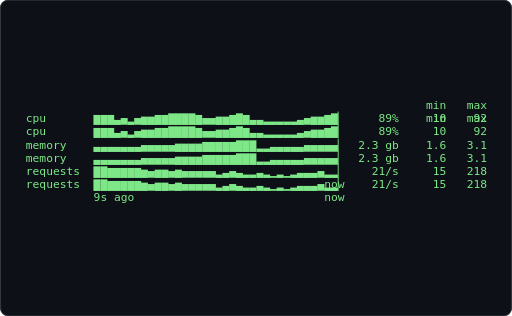
t = 0.00 s
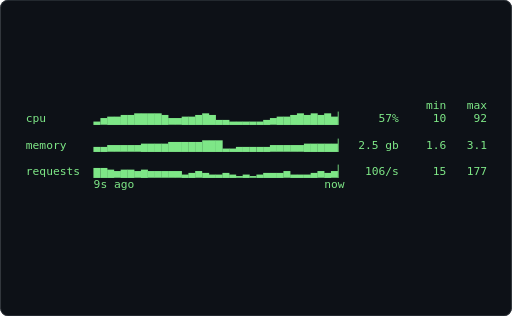
t = 0.61 s
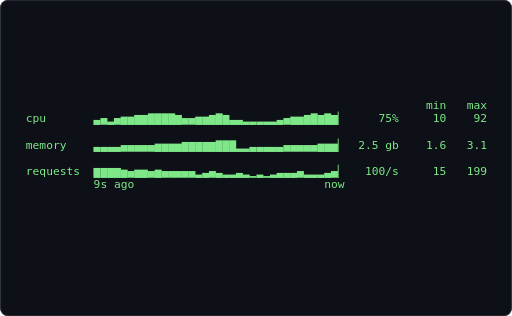
t = 1.21 s
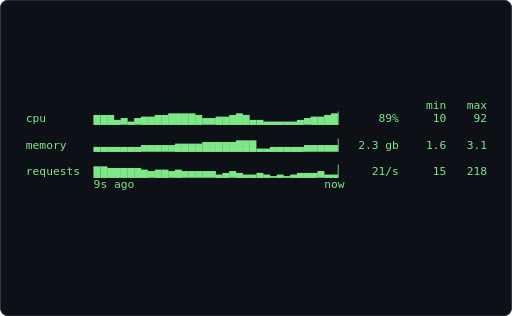
t = 1.82 s
t = 2.43 s: frame unchanged from t = 0.61 s, image omitted
t = 3.04 s: frame unchanged from t = 1.21 s, image omitted

The animated SVG that drew these frames (rendered in a browser with its animation timeline set to each time). Animation: 1 CSS @keyframes rule; one cycle of 3.64 s, repeats indefinitely.

<svg xmlns="http://www.w3.org/2000/svg" width="680" height="420" viewBox="0 0 680 420" role="img" aria-label="Terminal playing an ASCII animation of sparkline">
<style>.f{opacity:0;animation:blink 1.860s steps(1,end) infinite}.f:first-of-type{opacity:1}@keyframes blink{0%{opacity:1}4.167%{opacity:0}100%{opacity:0}}@media (prefers-reduced-motion: reduce){.f{animation:none}.f:first-of-type{opacity:1}}text{font-family:ui-monospace,SFMono-Regular,'DejaVu Sans Mono',Menlo,Consolas,monospace;font-size:12px;white-space:pre}</style>
<rect width="680" height="420" rx="10" fill="#0d1117"/>
<rect x="0.5" y="0.5" width="679" height="419" rx="10" fill="none" stroke="#30363d"/>
<g transform="translate(16.00 131.25) scale(1.2500)">
<g class="f" style="animation-delay:-0.0000s">
<text x="0" y="11" fill="#7ee787" xml:space="preserve">
<tspan x="0" dy="0">                                                                        </tspan>
<tspan x="0" dy="14">                                                             min   max  </tspan>
<tspan x="0" dy="14">  cpu       ▆▆▆▃▄▂▄▅▅▆▆▇▇▇▇▆▄▄▅▅▆▇▆▃▃▂▂▂▂▂▃▄▅▅▆▇▏     89%     10    92  </tspan>
<tspan x="0" dy="14">                                                                        </tspan>
<tspan x="0" dy="14">  memory    ▃▃▃▃▃▃▃▄▄▄▄▄▅▅▅▅▆▆▆▆▆▇▇▇▂▂▃▃▃▃▃▄▄▄▄▄▏  2.3 gb    1.6   3.1  </tspan>
<tspan x="0" dy="14">                                                                        </tspan>
<tspan x="0" dy="14">  requests  ▇▇▆▆▆▆▆▅▄▅▅▄▅▄▄▄▄▄▂▃▄▃▂▂▃▂▁▂▁▂▃▃▃▄▂▂▏    21/s     15   218  </tspan>
<tspan x="0" dy="14">            9s ago                            now                       </tspan>
<tspan x="0" dy="14">                                                                        </tspan>
</text></g>
<g class="f" style="animation-delay:-0.0775s">
<text x="0" y="11" fill="#7ee787" xml:space="preserve">
<tspan x="0" dy="0">                                                             min   max  </tspan>
<tspan x="0" dy="14">  cpu       ▆▆▆▃▄▂▄▅▅▆▆▇▇▇▇▆▄▄▅▅▆▇▆▃▃▂▂▂▂▂▃▄▅▅▆▇▏     89%     10    92  </tspan>
<tspan x="0" dy="14">                                                                        </tspan>
<tspan x="0" dy="14">  memory    ▃▃▃▃▃▃▃▄▄▄▄▄▅▅▅▅▆▆▆▆▆▇▇▇▂▂▃▃▃▃▃▄▄▄▄▄▏  2.3 gb    1.6   3.1  </tspan>
<tspan x="0" dy="14">                                                                        </tspan>
<tspan x="0" dy="14">  requests  ▇▇▆▆▆▆▆▅▄▅▅▄▅▄▄▄▄▄▂▃▄▃▂▂▃▂▁▂▁▂▃▃▃▄▂▂▏    21/s     15   218  </tspan>
<tspan x="0" dy="14">            9s ago                            now                       </tspan>
<tspan x="0" dy="14">                                                                        </tspan>
<tspan x="0" dy="14"> </tspan>
</text></g>
<g class="f" style="animation-delay:-0.1550s">
<text x="0" y="11" fill="#7ee787" xml:space="preserve">
<tspan x="0" dy="0">                                                             min   max  </tspan>
<tspan x="0" dy="14">  cpu       ▆▆▆▃▄▂▄▅▅▆▆▇▇▇▇▆▄▄▅▅▆▇▆▃▃▂▂▂▂▂▃▄▅▅▆▇▏     89%     10    92  </tspan>
<tspan x="0" dy="14">                                                                        </tspan>
<tspan x="0" dy="14">  memory    ▃▃▃▃▃▃▃▄▄▄▄▄▅▅▅▅▆▆▆▆▆▇▇▇▂▂▃▃▃▃▃▄▄▄▄▄▏  2.3 gb    1.6   3.1  </tspan>
<tspan x="0" dy="14">                                                                        </tspan>
<tspan x="0" dy="14">  requests  ▇▇▆▆▆▆▆▅▄▅▅▄▅▄▄▄▄▄▂▃▄▃▂▂▃▂▁▂▁▂▃▃▃▄▂▂▏    21/s     15   218  </tspan>
<tspan x="0" dy="14">            9s ago                            now                       </tspan>
<tspan x="0" dy="14">                                                                        </tspan>
<tspan x="0" dy="14"> </tspan>
</text></g>
<g class="f" style="animation-delay:-0.2326s">
<text x="0" y="11" fill="#7ee787" xml:space="preserve">
<tspan x="0" dy="0">                                                             min   max  </tspan>
<tspan x="0" dy="14">  cpu       ▆▆▃▄▂▄▅▅▆▆▇▇▇▇▆▄▄▅▅▆▇▆▃▃▂▂▂▂▂▃▄▅▅▆▇▆▏     77%     10    92  </tspan>
<tspan x="0" dy="14">                                                                        </tspan>
<tspan x="0" dy="14">  memory    ▃▃▃▃▃▃▄▄▄▄▄▅▅▅▅▆▆▆▆▆▇▇▇▂▂▃▃▃▃▃▄▄▄▄▄▅▏  2.4 gb    1.6   3.1  </tspan>
<tspan x="0" dy="14">                                                                        </tspan>
<tspan x="0" dy="14">  requests  ▇▆▆▆▆▆▅▄▅▅▄▅▄▄▄▄▄▂▃▄▃▂▂▃▂▁▂▁▂▃▃▃▄▂▂▂▏    36/s     15   213  </tspan>
<tspan x="0" dy="14">            9s ago                            now                       </tspan>
<tspan x="0" dy="14">                                                                        </tspan>
<tspan x="0" dy="14"> </tspan>
</text></g>
<g class="f" style="animation-delay:-0.3101s">
<text x="0" y="11" fill="#7ee787" xml:space="preserve">
<tspan x="0" dy="0">                                                             min   max  </tspan>
<tspan x="0" dy="14">  cpu       ▆▆▃▄▂▄▅▅▆▆▇▇▇▇▆▄▄▅▅▆▇▆▃▃▂▂▂▂▂▃▄▅▅▆▇▆▏     77%     10    92  </tspan>
<tspan x="0" dy="14">                                                                        </tspan>
<tspan x="0" dy="14">  memory    ▃▃▃▃▃▃▄▄▄▄▄▅▅▅▅▆▆▆▆▆▇▇▇▂▂▃▃▃▃▃▄▄▄▄▄▅▏  2.4 gb    1.6   3.1  </tspan>
<tspan x="0" dy="14">                                                                        </tspan>
<tspan x="0" dy="14">  requests  ▇▆▆▆▆▆▅▄▅▅▄▅▄▄▄▄▄▂▃▄▃▂▂▃▂▁▂▁▂▃▃▃▄▂▂▂▏    36/s     15   213  </tspan>
<tspan x="0" dy="14">            9s ago                            now                       </tspan>
<tspan x="0" dy="14">                                                                        </tspan>
<tspan x="0" dy="14"> </tspan>
</text></g>
<g class="f" style="animation-delay:-0.3876s">
<text x="0" y="11" fill="#7ee787" xml:space="preserve">
<tspan x="0" dy="0">                                                             min   max  </tspan>
<tspan x="0" dy="14">  cpu       ▆▆▃▄▂▄▅▅▆▆▇▇▇▇▆▄▄▅▅▆▇▆▃▃▂▂▂▂▂▃▄▅▅▆▇▆▏     77%     10    92  </tspan>
<tspan x="0" dy="14">                                                                        </tspan>
<tspan x="0" dy="14">  memory    ▃▃▃▃▃▃▄▄▄▄▄▅▅▅▅▆▆▆▆▆▇▇▇▂▂▃▃▃▃▃▄▄▄▄▄▅▏  2.4 gb    1.6   3.1  </tspan>
<tspan x="0" dy="14">                                                                        </tspan>
<tspan x="0" dy="14">  requests  ▇▆▆▆▆▆▅▄▅▅▄▅▄▄▄▄▄▂▃▄▃▂▂▃▂▁▂▁▂▃▃▃▄▂▂▂▏    36/s     15   213  </tspan>
<tspan x="0" dy="14">            9s ago                            now                       </tspan>
<tspan x="0" dy="14">                                                                        </tspan>
<tspan x="0" dy="14"> </tspan>
</text></g>
<g class="f" style="animation-delay:-0.4651s">
<text x="0" y="11" fill="#7ee787" xml:space="preserve">
<tspan x="0" dy="0">                                                             min   max  </tspan>
<tspan x="0" dy="14">  cpu       ▆▃▄▂▄▅▅▆▆▇▇▇▇▆▄▄▅▅▆▇▆▃▃▂▂▂▂▂▃▄▅▅▆▇▆▇▏     85%     10    92  </tspan>
<tspan x="0" dy="14">                                                                        </tspan>
<tspan x="0" dy="14">  memory    ▃▃▃▃▃▄▄▄▄▄▅▅▅▅▆▆▆▆▆▇▇▇▂▂▃▃▃▃▃▄▄▄▄▄▅▅▏  2.4 gb    1.6   3.1  </tspan>
<tspan x="0" dy="14">                                                                        </tspan>
<tspan x="0" dy="14">  requests  ▆▆▆▆▆▅▄▅▅▄▅▄▄▄▄▄▂▃▄▃▂▂▃▂▁▂▁▂▃▃▃▄▂▂▂▃▏    83/s     15   199  </tspan>
<tspan x="0" dy="14">            9s ago                            now                       </tspan>
<tspan x="0" dy="14">                                                                        </tspan>
<tspan x="0" dy="14"> </tspan>
</text></g>
<g class="f" style="animation-delay:-0.5426s">
<text x="0" y="11" fill="#7ee787" xml:space="preserve">
<tspan x="0" dy="0">                                                             min   max  </tspan>
<tspan x="0" dy="14">  cpu       ▆▃▄▂▄▅▅▆▆▇▇▇▇▆▄▄▅▅▆▇▆▃▃▂▂▂▂▂▃▄▅▅▆▇▆▇▏     85%     10    92  </tspan>
<tspan x="0" dy="14">                                                                        </tspan>
<tspan x="0" dy="14">  memory    ▃▃▃▃▃▄▄▄▄▄▅▅▅▅▆▆▆▆▆▇▇▇▂▂▃▃▃▃▃▄▄▄▄▄▅▅▏  2.4 gb    1.6   3.1  </tspan>
<tspan x="0" dy="14">                                                                        </tspan>
<tspan x="0" dy="14">  requests  ▆▆▆▆▆▅▄▅▅▄▅▄▄▄▄▄▂▃▄▃▂▂▃▂▁▂▁▂▃▃▃▄▂▂▂▃▏    83/s     15   199  </tspan>
<tspan x="0" dy="14">            9s ago                            now                       </tspan>
<tspan x="0" dy="14">                                                                        </tspan>
<tspan x="0" dy="14"> </tspan>
</text></g>
<g class="f" style="animation-delay:-0.6202s">
<text x="0" y="11" fill="#7ee787" xml:space="preserve">
<tspan x="0" dy="0">                                                             min   max  </tspan>
<tspan x="0" dy="14">  cpu       ▆▃▄▂▄▅▅▆▆▇▇▇▇▆▄▄▅▅▆▇▆▃▃▂▂▂▂▂▃▄▅▅▆▇▆▇▏     85%     10    92  </tspan>
<tspan x="0" dy="14">                                                                        </tspan>
<tspan x="0" dy="14">  memory    ▃▃▃▃▃▄▄▄▄▄▅▅▅▅▆▆▆▆▆▇▇▇▂▂▃▃▃▃▃▄▄▄▄▄▅▅▏  2.4 gb    1.6   3.1  </tspan>
<tspan x="0" dy="14">                                                                        </tspan>
<tspan x="0" dy="14">  requests  ▆▆▆▆▆▅▄▅▅▄▅▄▄▄▄▄▂▃▄▃▂▂▃▂▁▂▁▂▃▃▃▄▂▂▂▃▏    83/s     15   199  </tspan>
<tspan x="0" dy="14">            9s ago                            now                       </tspan>
<tspan x="0" dy="14">                                                                        </tspan>
<tspan x="0" dy="14"> </tspan>
</text></g>
<g class="f" style="animation-delay:-0.6977s">
<text x="0" y="11" fill="#7ee787" xml:space="preserve">
<tspan x="0" dy="0">                                                             min   max  </tspan>
<tspan x="0" dy="14">  cpu       ▃▄▂▄▅▅▆▆▇▇▇▇▆▄▄▅▅▆▇▆▃▃▂▂▂▂▂▃▄▅▅▆▇▆▇▆▏     75%     10    92  </tspan>
<tspan x="0" dy="14">                                                                        </tspan>
<tspan x="0" dy="14">  memory    ▃▃▃▃▄▄▄▄▄▅▅▅▅▆▆▆▆▆▇▇▇▂▂▃▃▃▃▃▄▄▄▄▄▅▅▅▏  2.5 gb    1.6   3.1  </tspan>
<tspan x="0" dy="14">                                                                        </tspan>
<tspan x="0" dy="14">  requests  ▆▆▆▆▅▄▅▅▄▅▄▄▄▄▄▂▃▄▃▂▂▃▂▁▂▁▂▃▃▃▄▂▂▂▃▄▏   100/s     15   199  </tspan>
<tspan x="0" dy="14">            9s ago                            now                       </tspan>
<tspan x="0" dy="14">                                                                        </tspan>
<tspan x="0" dy="14"> </tspan>
</text></g>
<g class="f" style="animation-delay:-0.7752s">
<text x="0" y="11" fill="#7ee787" xml:space="preserve">
<tspan x="0" dy="0">                                                             min   max  </tspan>
<tspan x="0" dy="14">  cpu       ▃▄▂▄▅▅▆▆▇▇▇▇▆▄▄▅▅▆▇▆▃▃▂▂▂▂▂▃▄▅▅▆▇▆▇▆▏     75%     10    92  </tspan>
<tspan x="0" dy="14">                                                                        </tspan>
<tspan x="0" dy="14">  memory    ▃▃▃▃▄▄▄▄▄▅▅▅▅▆▆▆▆▆▇▇▇▂▂▃▃▃▃▃▄▄▄▄▄▅▅▅▏  2.5 gb    1.6   3.1  </tspan>
<tspan x="0" dy="14">                                                                        </tspan>
<tspan x="0" dy="14">  requests  ▆▆▆▆▅▄▅▅▄▅▄▄▄▄▄▂▃▄▃▂▂▃▂▁▂▁▂▃▃▃▄▂▂▂▃▄▏   100/s     15   199  </tspan>
<tspan x="0" dy="14">            9s ago                            now                       </tspan>
<tspan x="0" dy="14">                                                                        </tspan>
<tspan x="0" dy="14"> </tspan>
</text></g>
<g class="f" style="animation-delay:-0.8527s">
<text x="0" y="11" fill="#7ee787" xml:space="preserve">
<tspan x="0" dy="0">                                                             min   max  </tspan>
<tspan x="0" dy="14">  cpu       ▃▄▂▄▅▅▆▆▇▇▇▇▆▄▄▅▅▆▇▆▃▃▂▂▂▂▂▃▄▅▅▆▇▆▇▆▏     75%     10    92  </tspan>
<tspan x="0" dy="14">                                                                        </tspan>
<tspan x="0" dy="14">  memory    ▃▃▃▃▄▄▄▄▄▅▅▅▅▆▆▆▆▆▇▇▇▂▂▃▃▃▃▃▄▄▄▄▄▅▅▅▏  2.5 gb    1.6   3.1  </tspan>
<tspan x="0" dy="14">                                                                        </tspan>
<tspan x="0" dy="14">  requests  ▆▆▆▆▅▄▅▅▄▅▄▄▄▄▄▂▃▄▃▂▂▃▂▁▂▁▂▃▃▃▄▂▂▂▃▄▏   100/s     15   199  </tspan>
<tspan x="0" dy="14">            9s ago                            now                       </tspan>
<tspan x="0" dy="14">                                                                        </tspan>
<tspan x="0" dy="14"> </tspan>
</text></g>
<g class="f" style="animation-delay:-0.9302s">
<text x="0" y="11" fill="#7ee787" xml:space="preserve">
<tspan x="0" dy="0">                                                             min   max  </tspan>
<tspan x="0" dy="14">  cpu       ▄▂▄▅▅▆▆▇▇▇▇▆▄▄▅▅▆▇▆▃▃▂▂▂▂▂▃▄▅▅▆▇▆▇▆▇▏     88%     10    92  </tspan>
<tspan x="0" dy="14">                                                                        </tspan>
<tspan x="0" dy="14">  memory    ▃▃▃▄▄▄▄▄▅▅▅▅▆▆▆▆▆▇▇▇▂▂▃▃▃▃▃▄▄▄▄▄▅▅▅▅▏  2.5 gb    1.6   3.1  </tspan>
<tspan x="0" dy="14">                                                                        </tspan>
<tspan x="0" dy="14">  requests  ▆▆▆▅▄▅▅▄▅▄▄▄▄▄▂▃▄▃▂▂▃▂▁▂▁▂▃▃▃▄▂▂▂▃▄▃▏    77/s     15   189  </tspan>
<tspan x="0" dy="14">            9s ago                            now                       </tspan>
<tspan x="0" dy="14">                                                                        </tspan>
<tspan x="0" dy="14"> </tspan>
</text></g>
<g class="f" style="animation-delay:-1.0078s">
<text x="0" y="11" fill="#7ee787" xml:space="preserve">
<tspan x="0" dy="0">                                                             min   max  </tspan>
<tspan x="0" dy="14">  cpu       ▄▂▄▅▅▆▆▇▇▇▇▆▄▄▅▅▆▇▆▃▃▂▂▂▂▂▃▄▅▅▆▇▆▇▆▇▏     88%     10    92  </tspan>
<tspan x="0" dy="14">                                                                        </tspan>
<tspan x="0" dy="14">  memory    ▃▃▃▄▄▄▄▄▅▅▅▅▆▆▆▆▆▇▇▇▂▂▃▃▃▃▃▄▄▄▄▄▅▅▅▅▏  2.5 gb    1.6   3.1  </tspan>
<tspan x="0" dy="14">                                                                        </tspan>
<tspan x="0" dy="14">  requests  ▆▆▆▅▄▅▅▄▅▄▄▄▄▄▂▃▄▃▂▂▃▂▁▂▁▂▃▃▃▄▂▂▂▃▄▃▏    77/s     15   189  </tspan>
<tspan x="0" dy="14">            9s ago                            now                       </tspan>
<tspan x="0" dy="14">                                                                        </tspan>
<tspan x="0" dy="14"> </tspan>
</text></g>
<g class="f" style="animation-delay:-1.0853s">
<text x="0" y="11" fill="#7ee787" xml:space="preserve">
<tspan x="0" dy="0">                                                             min   max  </tspan>
<tspan x="0" dy="14">  cpu       ▄▂▄▅▅▆▆▇▇▇▇▆▄▄▅▅▆▇▆▃▃▂▂▂▂▂▃▄▅▅▆▇▆▇▆▇▏     88%     10    92  </tspan>
<tspan x="0" dy="14">                                                                        </tspan>
<tspan x="0" dy="14">  memory    ▃▃▃▄▄▄▄▄▅▅▅▅▆▆▆▆▆▇▇▇▂▂▃▃▃▃▃▄▄▄▄▄▅▅▅▅▏  2.5 gb    1.6   3.1  </tspan>
<tspan x="0" dy="14">                                                                        </tspan>
<tspan x="0" dy="14">  requests  ▆▆▆▅▄▅▅▄▅▄▄▄▄▄▂▃▄▃▂▂▃▂▁▂▁▂▃▃▃▄▂▂▂▃▄▃▏    77/s     15   189  </tspan>
<tspan x="0" dy="14">            9s ago                            now                       </tspan>
<tspan x="0" dy="14">                                                                        </tspan>
<tspan x="0" dy="14"> </tspan>
</text></g>
<g class="f" style="animation-delay:-1.1628s">
<text x="0" y="11" fill="#7ee787" xml:space="preserve">
<tspan x="0" dy="0">                                                             min   max  </tspan>
<tspan x="0" dy="14">  cpu       ▂▄▅▅▆▆▇▇▇▇▆▄▄▅▅▆▇▆▃▃▂▂▂▂▂▃▄▅▅▆▇▆▇▆▇▅▏     57%     10    92  </tspan>
<tspan x="0" dy="14">                                                                        </tspan>
<tspan x="0" dy="14">  memory    ▃▃▄▄▄▄▄▅▅▅▅▆▆▆▆▆▇▇▇▂▂▃▃▃▃▃▄▄▄▄▄▅▅▅▅▅▏  2.5 gb    1.6   3.1  </tspan>
<tspan x="0" dy="14">                                                                        </tspan>
<tspan x="0" dy="14">  requests  ▆▆▅▄▅▅▄▅▄▄▄▄▄▂▃▄▃▂▂▃▂▁▂▁▂▃▃▃▄▂▂▂▃▄▃▄▏   106/s     15   177  </tspan>
<tspan x="0" dy="14">            9s ago                            now                       </tspan>
<tspan x="0" dy="14">                                                                        </tspan>
<tspan x="0" dy="14"> </tspan>
</text></g>
<g class="f" style="animation-delay:-1.2403s">
<text x="0" y="11" fill="#7ee787" xml:space="preserve">
<tspan x="0" dy="0">                                                             min   max  </tspan>
<tspan x="0" dy="14">  cpu       ▂▄▅▅▆▆▇▇▇▇▆▄▄▅▅▆▇▆▃▃▂▂▂▂▂▃▄▅▅▆▇▆▇▆▇▅▏     57%     10    92  </tspan>
<tspan x="0" dy="14">                                                                        </tspan>
<tspan x="0" dy="14">  memory    ▃▃▄▄▄▄▄▅▅▅▅▆▆▆▆▆▇▇▇▂▂▃▃▃▃▃▄▄▄▄▄▅▅▅▅▅▏  2.5 gb    1.6   3.1  </tspan>
<tspan x="0" dy="14">                                                                        </tspan>
<tspan x="0" dy="14">  requests  ▆▆▅▄▅▅▄▅▄▄▄▄▄▂▃▄▃▂▂▃▂▁▂▁▂▃▃▃▄▂▂▂▃▄▃▄▏   106/s     15   177  </tspan>
<tspan x="0" dy="14">            9s ago                            now                       </tspan>
<tspan x="0" dy="14">                                                                        </tspan>
<tspan x="0" dy="14"> </tspan>
</text></g>
<g class="f" style="animation-delay:-1.3178s">
<text x="0" y="11" fill="#7ee787" xml:space="preserve">
<tspan x="0" dy="0">                                                             min   max  </tspan>
<tspan x="0" dy="14">  cpu       ▂▄▅▅▆▆▇▇▇▇▆▄▄▅▅▆▇▆▃▃▂▂▂▂▂▃▄▅▅▆▇▆▇▆▇▅▏     57%     10    92  </tspan>
<tspan x="0" dy="14">                                                                        </tspan>
<tspan x="0" dy="14">  memory    ▃▃▄▄▄▄▄▅▅▅▅▆▆▆▆▆▇▇▇▂▂▃▃▃▃▃▄▄▄▄▄▅▅▅▅▅▏  2.5 gb    1.6   3.1  </tspan>
<tspan x="0" dy="14">                                                                        </tspan>
<tspan x="0" dy="14">  requests  ▆▆▅▄▅▅▄▅▄▄▄▄▄▂▃▄▃▂▂▃▂▁▂▁▂▃▃▃▄▂▂▂▃▄▃▄▏   106/s     15   177  </tspan>
<tspan x="0" dy="14">            9s ago                            now                       </tspan>
<tspan x="0" dy="14">                                                                        </tspan>
<tspan x="0" dy="14"> </tspan>
</text></g>
<g class="f" style="animation-delay:-1.3953s">
<text x="0" y="11" fill="#7ee787" xml:space="preserve">
<tspan x="0" dy="0">                                                             min   max  </tspan>
<tspan x="0" dy="14">  cpu       ▄▅▅▆▆▇▇▇▇▆▄▄▅▅▆▇▆▃▃▂▂▂▂▂▃▄▅▅▆▇▆▇▆▇▅▃▏     30%     10    92  </tspan>
<tspan x="0" dy="14">                                                                        </tspan>
<tspan x="0" dy="14">  memory    ▃▄▄▄▄▄▅▅▅▅▆▆▆▆▆▇▇▇▂▂▃▃▃▃▃▄▄▄▄▄▅▅▅▅▅▅▏  2.6 gb    1.6   3.1  </tspan>
<tspan x="0" dy="14">                                                                        </tspan>
<tspan x="0" dy="14">  requests  ▆▅▄▅▅▄▅▄▄▄▄▄▂▃▄▃▂▂▃▂▁▂▁▂▃▃▃▄▂▂▂▃▄▃▄▃▏    65/s     15   177  </tspan>
<tspan x="0" dy="14">            9s ago                            now                       </tspan>
<tspan x="0" dy="14">                                                                        </tspan>
<tspan x="0" dy="14"> </tspan>
</text></g>
<g class="f" style="animation-delay:-1.4729s">
<text x="0" y="11" fill="#7ee787" xml:space="preserve">
<tspan x="0" dy="0">                                                             min   max  </tspan>
<tspan x="0" dy="14">  cpu       ▄▅▅▆▆▇▇▇▇▆▄▄▅▅▆▇▆▃▃▂▂▂▂▂▃▄▅▅▆▇▆▇▆▇▅▃▏     30%     10    92  </tspan>
<tspan x="0" dy="14">                                                                        </tspan>
<tspan x="0" dy="14">  memory    ▃▄▄▄▄▄▅▅▅▅▆▆▆▆▆▇▇▇▂▂▃▃▃▃▃▄▄▄▄▄▅▅▅▅▅▅▏  2.6 gb    1.6   3.1  </tspan>
<tspan x="0" dy="14">                                                                        </tspan>
<tspan x="0" dy="14">  requests  ▆▅▄▅▅▄▅▄▄▄▄▄▂▃▄▃▂▂▃▂▁▂▁▂▃▃▃▄▂▂▂▃▄▃▄▃▏    65/s     15   177  </tspan>
<tspan x="0" dy="14">            9s ago                            now                       </tspan>
<tspan x="0" dy="14">                                                                        </tspan>
<tspan x="0" dy="14"> </tspan>
</text></g>
<g class="f" style="animation-delay:-1.5504s">
<text x="0" y="11" fill="#7ee787" xml:space="preserve">
<tspan x="0" dy="0">                                                             min   max  </tspan>
<tspan x="0" dy="14">  cpu       ▄▅▅▆▆▇▇▇▇▆▄▄▅▅▆▇▆▃▃▂▂▂▂▂▃▄▅▅▆▇▆▇▆▇▅▃▏     30%     10    92  </tspan>
<tspan x="0" dy="14">                                                                        </tspan>
<tspan x="0" dy="14">  memory    ▃▄▄▄▄▄▅▅▅▅▆▆▆▆▆▇▇▇▂▂▃▃▃▃▃▄▄▄▄▄▅▅▅▅▅▅▏  2.6 gb    1.6   3.1  </tspan>
<tspan x="0" dy="14">                                                                        </tspan>
<tspan x="0" dy="14">  requests  ▆▅▄▅▅▄▅▄▄▄▄▄▂▃▄▃▂▂▃▂▁▂▁▂▃▃▃▄▂▂▂▃▄▃▄▃▏    65/s     15   177  </tspan>
<tspan x="0" dy="14">            9s ago                            now                       </tspan>
<tspan x="0" dy="14">                                                                        </tspan>
<tspan x="0" dy="14"> </tspan>
</text></g>
<g class="f" style="animation-delay:-1.6279s">
<text x="0" y="11" fill="#7ee787" xml:space="preserve">
<tspan x="0" dy="0">                                                             min   max  </tspan>
<tspan x="0" dy="14">  cpu       ▅▅▆▆▇▇▇▇▆▄▄▅▅▆▇▆▃▃▂▂▂▂▂▃▄▅▅▆▇▆▇▆▇▅▃▄▏     39%     10    92  </tspan>
<tspan x="0" dy="14">                                                                        </tspan>
<tspan x="0" dy="14">  memory    ▄▄▄▄▄▅▅▅▅▆▆▆▆▆▇▇▇▂▂▃▃▃▃▃▄▄▄▄▄▅▅▅▅▅▅▆▏  2.7 gb    1.6   3.1  </tspan>
<tspan x="0" dy="14">                                                                        </tspan>
<tspan x="0" dy="14">  requests  ▅▄▅▅▄▅▄▄▄▄▄▂▃▄▃▂▂▃▂▁▂▁▂▃▃▃▄▂▂▂▃▄▃▄▃▃▏    90/s     15   166  </tspan>
<tspan x="0" dy="14">            9s ago                            now                       </tspan>
<tspan x="0" dy="14">                                                                        </tspan>
<tspan x="0" dy="14"> </tspan>
</text></g>
<g class="f" style="animation-delay:-1.7054s">
<text x="0" y="11" fill="#7ee787" xml:space="preserve">
<tspan x="0" dy="0">                                                             min   max  </tspan>
<tspan x="0" dy="14">  cpu       ▅▅▆▆▇▇▇▇▆▄▄▅▅▆▇▆▃▃▂▂▂▂▂▃▄▅▅▆▇▆▇▆▇▅▃▄▏     39%     10    92  </tspan>
<tspan x="0" dy="14">                                                                        </tspan>
<tspan x="0" dy="14">  memory    ▄▄▄▄▄▅▅▅▅▆▆▆▆▆▇▇▇▂▂▃▃▃▃▃▄▄▄▄▄▅▅▅▅▅▅▆▏  2.7 gb    1.6   3.1  </tspan>
<tspan x="0" dy="14">                                                                        </tspan>
<tspan x="0" dy="14">  requests  ▅▄▅▅▄▅▄▄▄▄▄▂▃▄▃▂▂▃▂▁▂▁▂▃▃▃▄▂▂▂▃▄▃▄▃▃▏    90/s     15   166  </tspan>
<tspan x="0" dy="14">            9s ago                            now                       </tspan>
<tspan x="0" dy="14">                                                                        </tspan>
<tspan x="0" dy="14"> </tspan>
</text></g>
<g class="f" style="animation-delay:-1.7829s">
<text x="0" y="11" fill="#7ee787" xml:space="preserve">
<tspan x="0" dy="0">                                                             min   max  </tspan>
<tspan x="0" dy="14">  cpu       ▅▅▆▆▇▇▇▇▆▄▄▅▅▆▇▆▃▃▂▂▂▂▂▃▄▅▅▆▇▆▇▆▇▅▃▄▏     39%     10    92  </tspan>
<tspan x="0" dy="14">                                                                        </tspan>
<tspan x="0" dy="14">  memory    ▄▄▄▄▄▅▅▅▅▆▆▆▆▆▇▇▇▂▂▃▃▃▃▃▄▄▄▄▄▅▅▅▅▅▅▆▏  2.7 gb    1.6   3.1  </tspan>
<tspan x="0" dy="14">                                                                        </tspan>
<tspan x="0" dy="14">  requests  ▅▄▅▅▄▅▄▄▄▄▄▂▃▄▃▂▂▃▂▁▂▁▂▃▃▃▄▂▂▂▃▄▃▄▃▃▏    90/s     15   166  </tspan>
<tspan x="0" dy="14">            9s ago                            now                       </tspan>
<tspan x="0" dy="14">                                                                        </tspan>
<tspan x="0" dy="14"> </tspan>
</text></g>
</g>
</svg>
